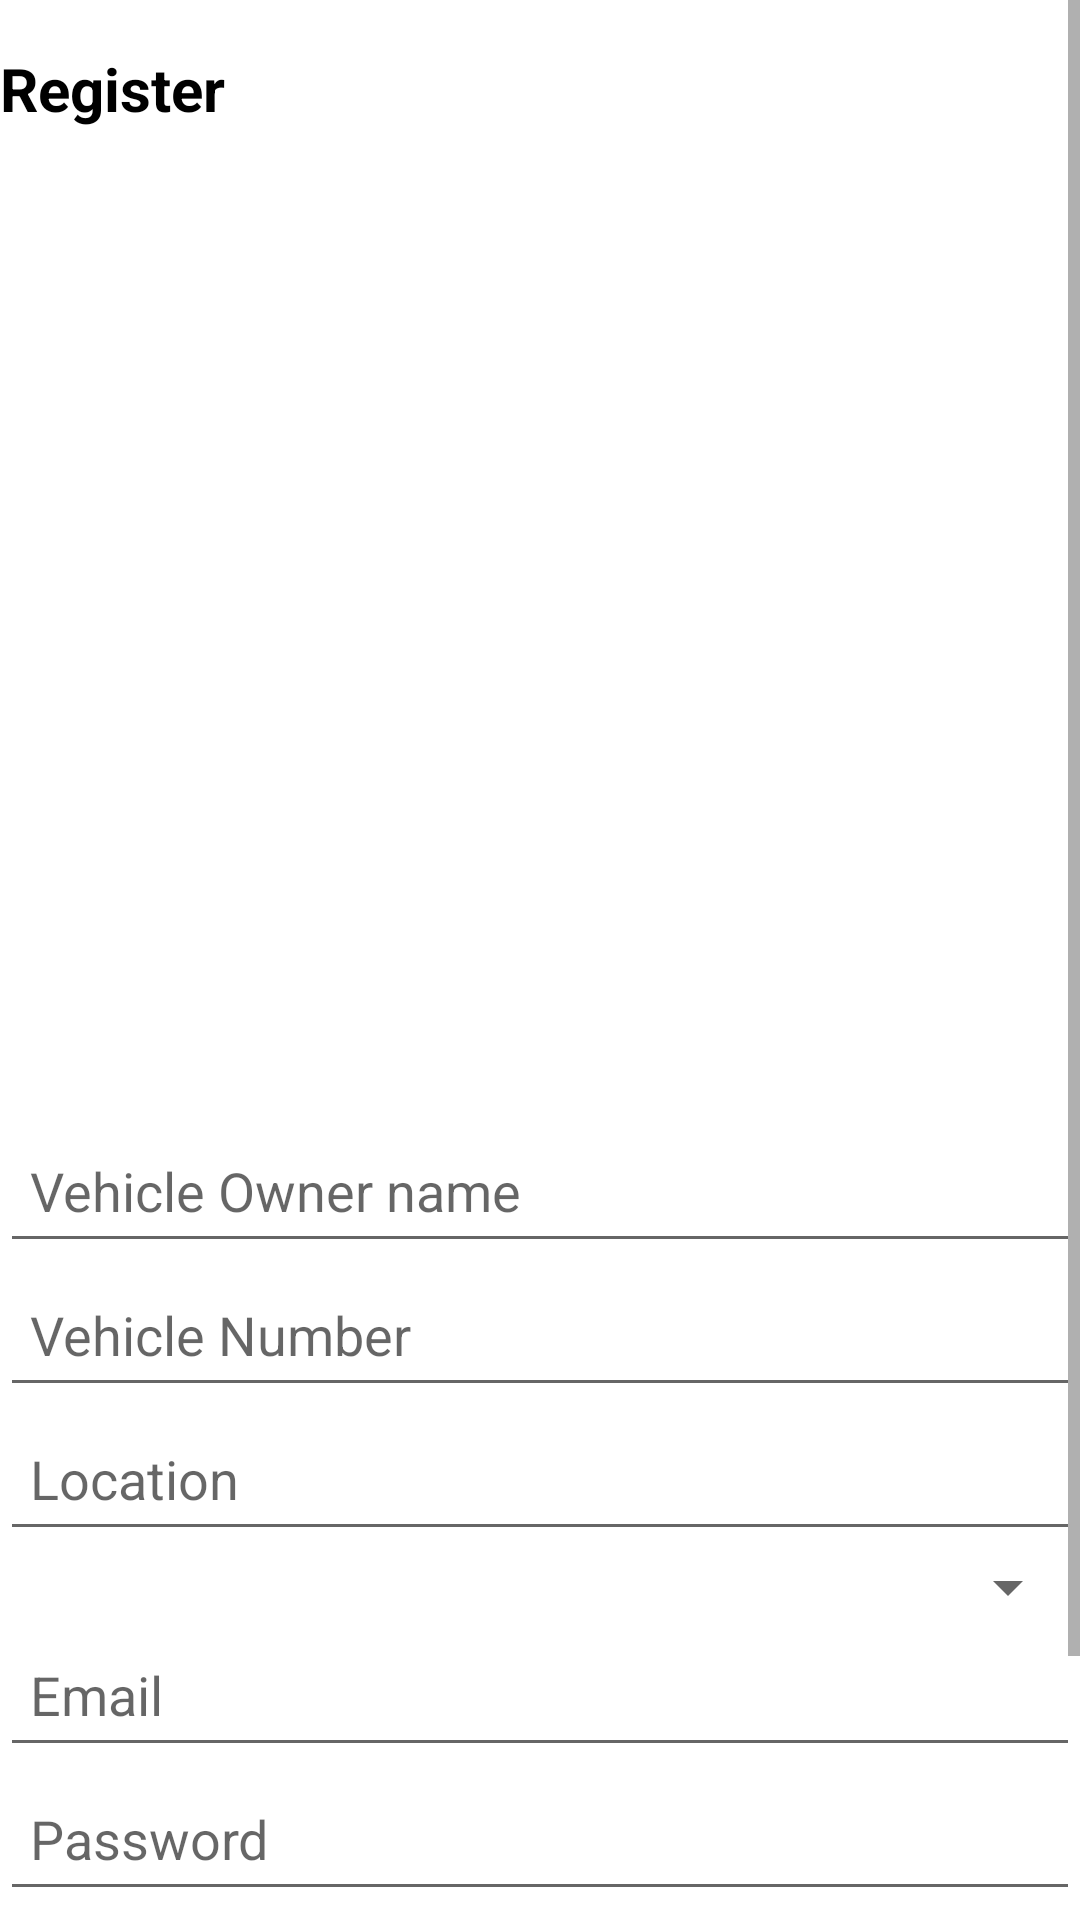

This screen was rendered from an Android layout file. Write that file and the resources it references.
<!-- AndroidManifest.xml: application theme Theme.FuelQueueManager -->
<!-- res/layout/activity_register_vehicle.xml -->
<?xml version="1.0" encoding="utf-8"?>
<androidx.constraintlayout.widget.ConstraintLayout xmlns:android="http://schemas.android.com/apk/res/android"
    xmlns:app="http://schemas.android.com/apk/res-auto"
    xmlns:tools="http://schemas.android.com/tools"
    android:layout_width="match_parent"
    android:layout_height="match_parent"
    android:layout_margin="20dp"
    android:layout_gravity="center_vertical"
    tools:context=".RegisterVehicle">

    <ScrollView
        android:id="@+id/RegScroll"
        android:layout_width="match_parent"
        android:layout_height="match_parent"
        app:layout_constraintBottom_toBottomOf="parent"
        app:layout_constraintEnd_toEndOf="parent"
        app:layout_constraintStart_toStartOf="parent"
        app:layout_constraintTop_toTopOf="parent">

        <LinearLayout
            android:id="@+id/InnerLayReg"
            android:layout_width="match_parent"
            android:layout_height="wrap_content"
            android:orientation="vertical">

            <TextView
                android:id="@+id/regMenuLabel"
                android:layout_width="match_parent"
                android:layout_height="wrap_content"
                android:layout_marginTop="16dp"
                android:layout_weight="1"
                android:text="@string/register"
                android:textColor="@color/black"
                android:textSize="20sp"
                android:textStyle="bold" />

            <ImageView
                android:id="@+id/regImg"
                android:layout_width="match_parent"
                android:layout_height="310dp"
                android:layout_marginBottom="20dp"
                android:contentDescription="@string/img_content_login"
                tools:srcCompat="@drawable/sign_up_pana__1_" />

            <EditText
                android:id="@+id/regVehicleOwnerName"
                android:layout_width="match_parent"
                android:layout_height="wrap_content"
                android:ems="10"
                android:hint="@string/hint_v_owner_name"
                android:importantForAutofill="no"
                android:inputType="textPersonName"
                android:minHeight="48dp"
                android:padding="10dp" />

            <EditText
                android:id="@+id/regVehicleNo"
                android:layout_width="match_parent"
                android:layout_height="wrap_content"
                android:layout_weight="1"
                android:ems="10"
                android:hint="@string/hint_v_no"
                android:importantForAutofill="no"
                android:inputType="phone"
                android:minHeight="48dp"
                android:padding="10dp" />

            <EditText
                android:id="@+id/regVLocation"
                android:layout_width="match_parent"
                android:layout_height="wrap_content"
                android:layout_weight="1"
                android:ems="10"
                android:hint="@string/station_location"
                android:importantForAutofill="no"
                android:inputType="phone"
                android:minHeight="48dp"
                android:padding="10dp" />

            <Spinner
                android:id="@+id/spinnerFuelType"
                android:layout_width="match_parent"
                android:layout_height="wrap_content"
                android:layout_weight="1"
                android:contentDescription="@string/spinner_content_desc" />

            <EditText
                android:id="@+id/regVOwnerEmail"
                android:layout_width="match_parent"
                android:layout_height="wrap_content"
                android:layout_weight="1"
                android:ems="10"
                android:hint="@string/hint_email"
                android:importantForAutofill="no"
                android:inputType="textEmailAddress"
                android:minHeight="48dp"
                android:padding="10dp" />

            <EditText
                android:id="@+id/regVOwnerPassword"
                android:layout_width="match_parent"
                android:layout_height="wrap_content"
                android:layout_weight="1"
                android:ems="10"
                android:hint="@string/hint_pwd"
                android:importantForAutofill="no"
                android:inputType="textPassword"
                android:minHeight="48dp"
                android:padding="10dp" />

            <Button
                android:id="@+id/regButton"
                android:layout_width="match_parent"
                android:layout_height="wrap_content"
                android:layout_marginTop="24dp"
                android:layout_marginBottom="10dp"
                android:text="@string/register"
                tools:ignore="DuplicateSpeakableTextCheck" />

            <TextView
                android:id="@+id/textView2"
                android:layout_width="match_parent"
                android:layout_height="wrap_content"
                android:layout_marginBottom="4dp"
                android:gravity="center"
                android:text="@string/text_have_account" />

        </LinearLayout>
    </ScrollView>

</androidx.constraintlayout.widget.ConstraintLayout>
<!-- resources referenced by this layout -->
<resources>
  <color name="black">#FF000000</color>
  <!-- drawable sign_up_pana__1_: vector/xml drawable (drawable, 54213 chars, omitted) -->
  <string name="hint_email">Email</string>
  <string name="hint_pwd">Password</string>
  <string name="hint_v_no">Vehicle Number</string>
  <string name="hint_v_owner_name">Vehicle Owner name</string>
  <string name="img_content_login">Login activity image</string>
  <string name="register">Register</string>
  <string name="spinner_content_desc">Select fuel type</string>
  <string name="station_location">Location</string>
  <string name="text_have_account">Already have an account? Login</string>
  <style name="Theme.FuelQueueManager" parent="Theme.MaterialComponents.DayNight.DarkActionBar">
          
          <item name="colorPrimary">@color/purple_500</item>
          <item name="colorPrimaryVariant">@color/purple_700</item>
          <item name="colorOnPrimary">@color/white</item>
          
          <item name="colorSecondary">@color/teal_200</item>
          <item name="colorSecondaryVariant">@color/teal_700</item>
          <item name="colorOnSecondary">@color/black</item>
          
          <item name="android:statusBarColor" tools:targetApi="l">?attr/colorPrimaryVariant</item>
          
      </style>
  <color name="purple_500">#FF6200EE</color>
  <color name="purple_700">#FF3700B3</color>
  <color name="white">#FFFFFFFF</color>
  <color name="teal_200">#FF03DAC5</color>
  <color name="teal_700">#FF018786</color>
</resources>
